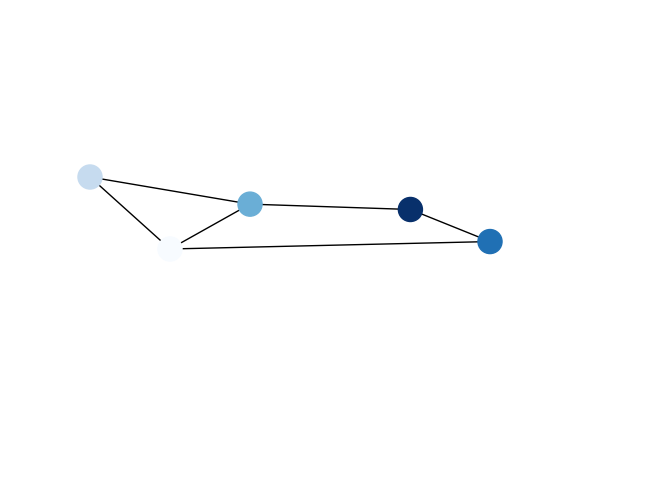

Write the Python code that produced this figure.
import matplotlib.pyplot as plt
import networkx as nx

G = nx.Graph()
G.add_edge(1, 2)
G.add_edge(1, 3)
G.add_edge(1, 5)
G.add_edge(2, 3)
G.add_edge(3, 4)
G.add_edge(4, 5)
print(G.nodes())
pos = {1: (0, 0), 2: (-1, 0.3), 3: (2, 0.17), 4: (4, 0.255), 5: (5, 0.03)}
pos=nx.spring_layout(G, k=0.5, pos=pos,fixed=[1,2],iterations=2)
nx.draw(G, pos=pos, node_color=range(5), cmap=plt.cm.Blues)  # use spring layout
print(pos)
plt.xlim(-2,6)
plt.ylim(-1,1)
plt.show()
